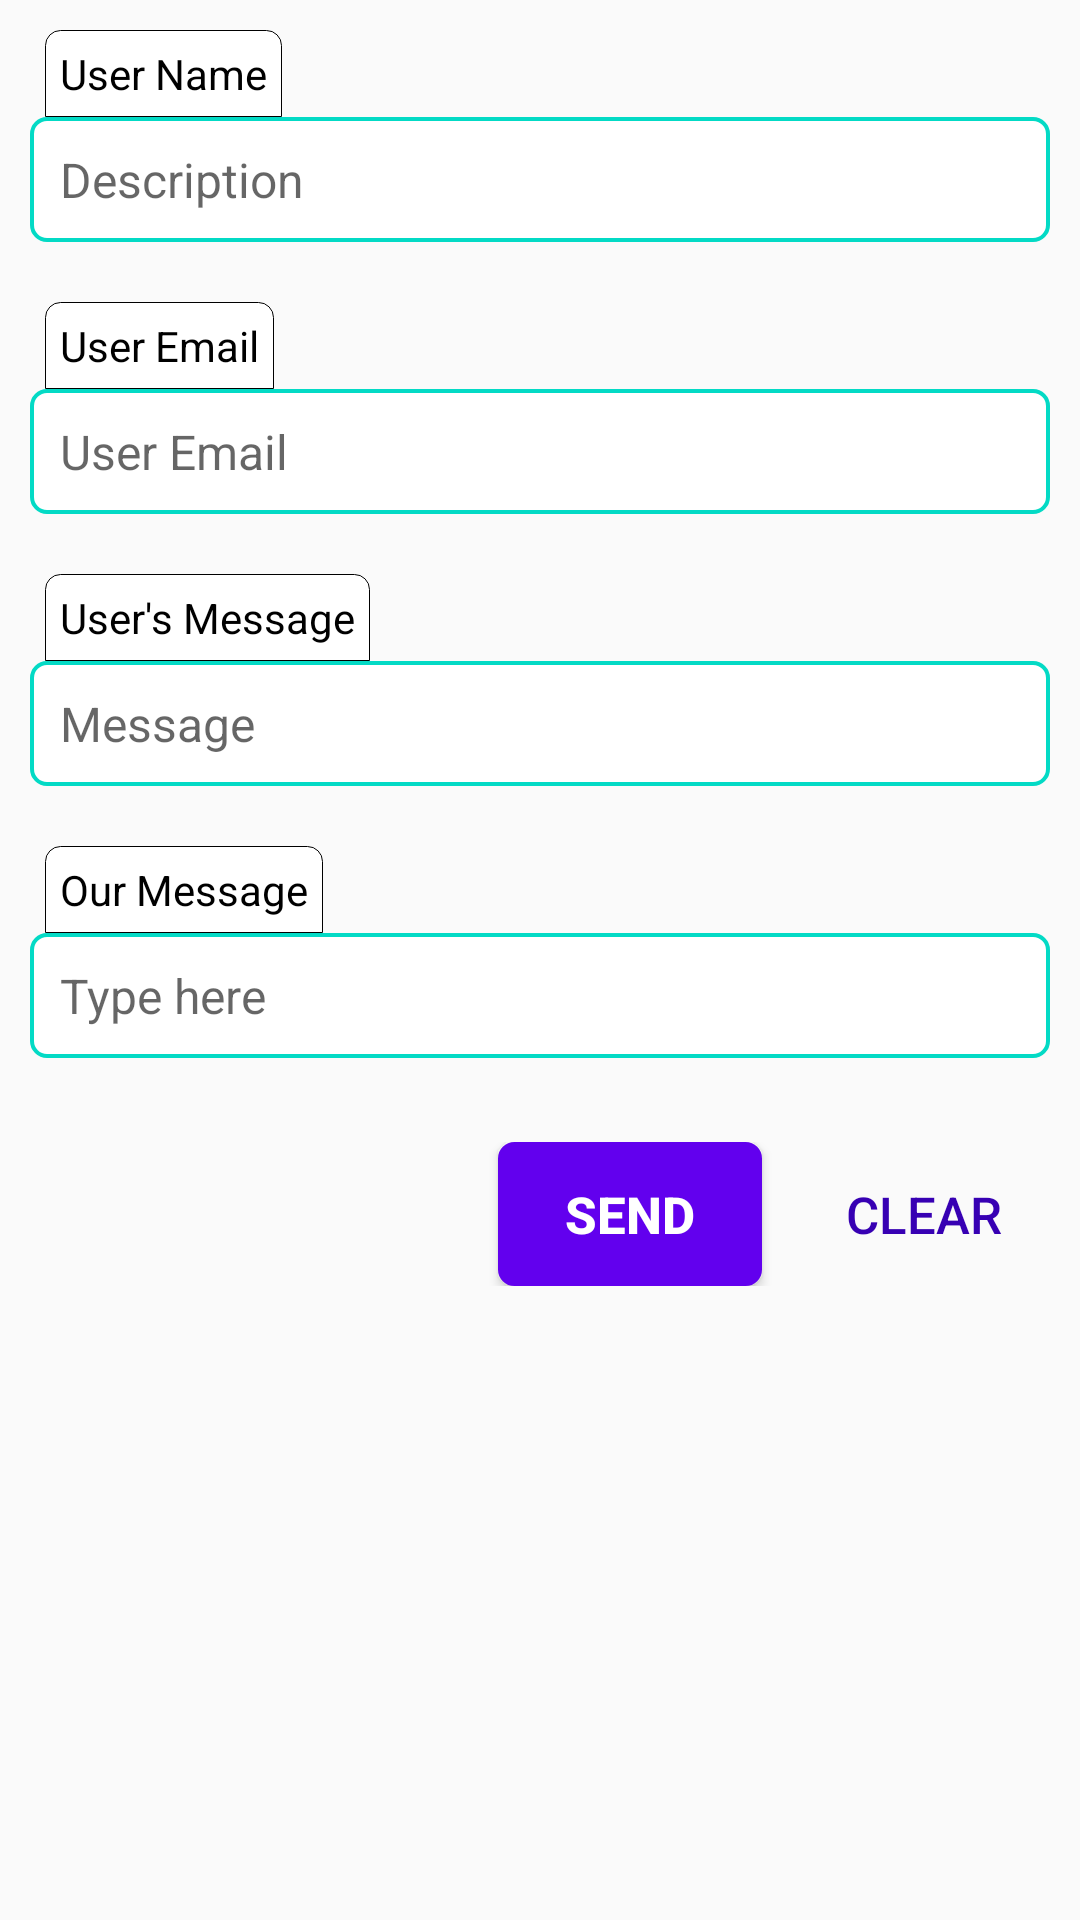

Produce the Android XML layout that renders to this screen, including the resource entries it uses.
<!-- AndroidManifest.xml: application theme AppTheme -->
<!-- res/layout/activity_email_to_user.xml -->
<?xml version="1.0" encoding="utf-8"?>
<LinearLayout xmlns:android="http://schemas.android.com/apk/res/android"
    xmlns:tools="http://schemas.android.com/tools"
    android:layout_width="match_parent"
    android:layout_height="match_parent"
    android:orientation="vertical"
    tools:context=".EmailToUser">

    <LinearLayout
        android:layout_width="match_parent"
        android:layout_height="wrap_content"
        android:orientation="vertical"
        android:padding="10dp">

        <TextView
            android:layout_width="wrap_content"
            android:layout_height="wrap_content"
            android:layout_marginStart="5dp"
            android:background="@drawable/textview_shape2"
            android:padding="5dp"
            android:text="@string/user_name"
            android:textColor="#000"
            android:textStyle="normal" />

        <TextView
            android:id="@+id/User_name"
            android:layout_width="match_parent"
            android:layout_height="wrap_content"
            android:background="@drawable/textview_shape"
            android:hint="@string/description"
            android:padding="10dp"
            android:textSize="16sp" />
    </LinearLayout>


    <LinearLayout
        android:layout_width="match_parent"
        android:layout_height="wrap_content"
        android:orientation="vertical"
        android:padding="10dp">

        <TextView
            android:layout_width="wrap_content"
            android:layout_height="wrap_content"
            android:layout_marginStart="5dp"
            android:background="@drawable/textview_shape2"
            android:padding="5dp"
            android:text="@string/user_email"
            android:textColor="#000"
            android:textStyle="normal" />

        <TextView
            android:id="@+id/User_email"
            android:layout_width="match_parent"
            android:layout_height="wrap_content"
            android:background="@drawable/textview_shape"
            android:hint="@string/user_email"
            android:padding="10dp"
            android:textSize="16sp" />
    </LinearLayout>


    <LinearLayout
        android:layout_width="match_parent"
        android:layout_height="wrap_content"
        android:orientation="vertical"
        android:padding="10dp">

        <TextView
            android:layout_width="wrap_content"
            android:layout_height="wrap_content"
            android:layout_marginStart="5dp"
            android:background="@drawable/textview_shape2"
            android:padding="5dp"
            android:text="User's Message"
            android:textColor="#000"
            android:textStyle="normal" />

        <TextView
            android:id="@+id/User_message"
            android:layout_width="match_parent"
            android:layout_height="wrap_content"
            android:background="@drawable/textview_shape"
            android:hint="Message"
            android:padding="10dp"
            android:textSize="16sp" />
    </LinearLayout>


    <LinearLayout
        android:layout_width="match_parent"
        android:layout_height="wrap_content"
        android:orientation="vertical"
        android:padding="10dp">

        <TextView
            android:layout_width="wrap_content"
            android:layout_height="wrap_content"
            android:layout_marginStart="5dp"
            android:background="@drawable/textview_shape2"
            android:padding="5dp"
            android:text="Our Message"
            android:textColor="#000"
            android:textStyle="normal" />

        <EditText
            android:id="@+id/textOfEmail"
            android:layout_width="match_parent"
            android:layout_height="wrap_content"
            android:background="@drawable/textview_shape"
            android:hint="Type here"
            android:padding="10dp"
            android:textSize="16sp" />
    </LinearLayout>


    
    
    
    
    

    
    
    
    
    
    
    
    
    
    

    
    
    
    

    
    
    
    
    
    


    <LinearLayout
        android:layout_width="match_parent"
        android:layout_height="wrap_content"
        android:layout_gravity="center"
        android:layout_marginTop="10sp"
        android:gravity="end"
        android:orientation="horizontal"
        android:padding="8dp">

        <Button
            android:id="@+id/send_btn"
            android:layout_width="wrap_content"
            android:layout_height="wrap_content"
            android:layout_marginEnd="10dp"
            android:background="@drawable/btn_bg"
            android:padding="3dp"
            android:paddingStart="10dp"
            android:paddingEnd="10dp"
            android:text="Send"
            android:textColor="@color/white"
            android:textSize="17sp"
            android:textStyle="bold" />

        <Button
            android:id="@+id/btn_Delete"
            android:layout_width="wrap_content"
            android:layout_height="wrap_content"
            android:background="@drawable/btn_bg_another"
            android:text="@string/clear"
            android:textColor="#3700B3"
            android:textSize="17sp" />
    </LinearLayout>
</LinearLayout>
<!-- resources referenced by this layout -->
<resources>
  <!-- drawable btn_bg (drawable) -->
  <?xml version="1.0" encoding="utf-8"?>
  <shape xmlns:android="http://schemas.android.com/apk/res/android">
      <stroke
          android:width="1dp"
          android:color="@color/colorPrimary" />
      <solid android:color="@color/colorPrimary" />
      <corners android:radius="5dp" />
  </shape>
  <!-- drawable textview_shape (drawable) -->
  <?xml version="1.0" encoding="utf-8"?>
  <shape xmlns:android="http://schemas.android.com/apk/res/android" android:shape="rectangle">
      <corners android:radius="5dp"></corners>
      <stroke android:width="4px"
          android:color="@color/colorAccent">
  
      </stroke>
  
      <solid android:color="#ffffff"></solid>
  </shape>
  <!-- drawable textview_shape2 (drawable) -->
  <?xml version="1.0" encoding="utf-8"?>
  <shape xmlns:android="http://schemas.android.com/apk/res/android" android:shape="rectangle">
      <corners android:topRightRadius="5dp" android:topLeftRadius="5dp"></corners>
      <stroke android:color="#000" android:width="1px"></stroke>
      <solid android:color="#ffffff"></solid>
  
  </shape>
  <string name="clear">clear</string>
  <string name="description">Description</string>
  <string name="user_email">User Email</string>
  <string name="user_name">User Name</string>
  <style name="AppTheme" parent="Theme.AppCompat.Light.DarkActionBar">
          
          <item name="colorPrimary">@color/colorPrimary</item>
          <item name="colorPrimaryDark">@color/colorPrimaryDark</item>
          <item name="colorAccent">@color/colorAccent</item>
      </style>
  <!-- not gathered from this repository: default colours our renderer supplied (Android Studio template values) -->
  <color name="white">#FFFFFFFF</color>
  <color name="colorPrimary">#FF6200EE</color>
  <color name="colorPrimaryDark">#FF3700B3</color>
  <color name="colorAccent">#FF03DAC5</color>
</resources>
